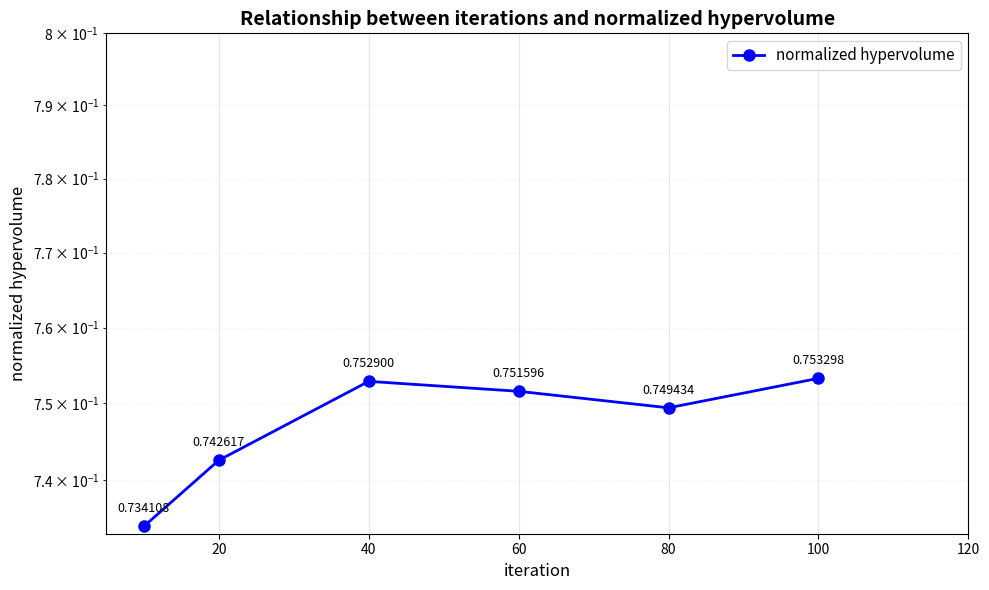

The script that saved this image: (Note: this script raises an exception after producing the figure.)
#!/usr/bin/env python3
# -*- coding: utf-8 -*-
"""
ハイパーボリューム結果のグラフ化
"""

import matplotlib.pyplot as plt
import numpy as np

# データ
x_values = [10, 20, 40, 60, 80, 100]
y_values = [0.734108, 0.742617, 0.752900, 0.751596, 0.749434,  0.753298]
y_values_1000 = [0.760836]
x_values_1000 = [1000]

# グラフの設定
plt.figure(figsize=(10, 6))
plt.plot(x_values, y_values, 'bo-', linewidth=2, markersize=8, label='normalized hypervolume')

# データポイントに値を表示
for i, (x, y) in enumerate(zip(x_values, y_values)):
    plt.annotate(f'{y:.6f}', (x, y), textcoords="offset points", 
                 xytext=(0,10), ha='center', fontsize=9)

# グラフの装飾
plt.xlabel('iteration', fontsize=12)
plt.ylabel('normalized hypervolume', fontsize=12)
plt.title('Relationship between iterations and normalized hypervolume', fontsize=14, fontweight='bold')
plt.grid(True, alpha=0.3)
plt.legend(fontsize=11)

# x軸のスケール調整（1000の点が見やすくなるように）
plt.yscale('log')
plt.xlim(5, 120)

# y軸の範囲調整
plt.ylim(0, 0.80)

# グリッド線の調整
plt.grid(True, which="both", ls="-", alpha=0.3)
plt.grid(True, which="minor", ls=":", alpha=0.2)

plt.tight_layout()
plt.savefig('res_0819/hypervolume_vs_iterations.png', dpi=300, bbox_inches='tight')
plt.show()

print("グラフを保存しました: res_0819/hypervolume_vs_iterations.png") 
